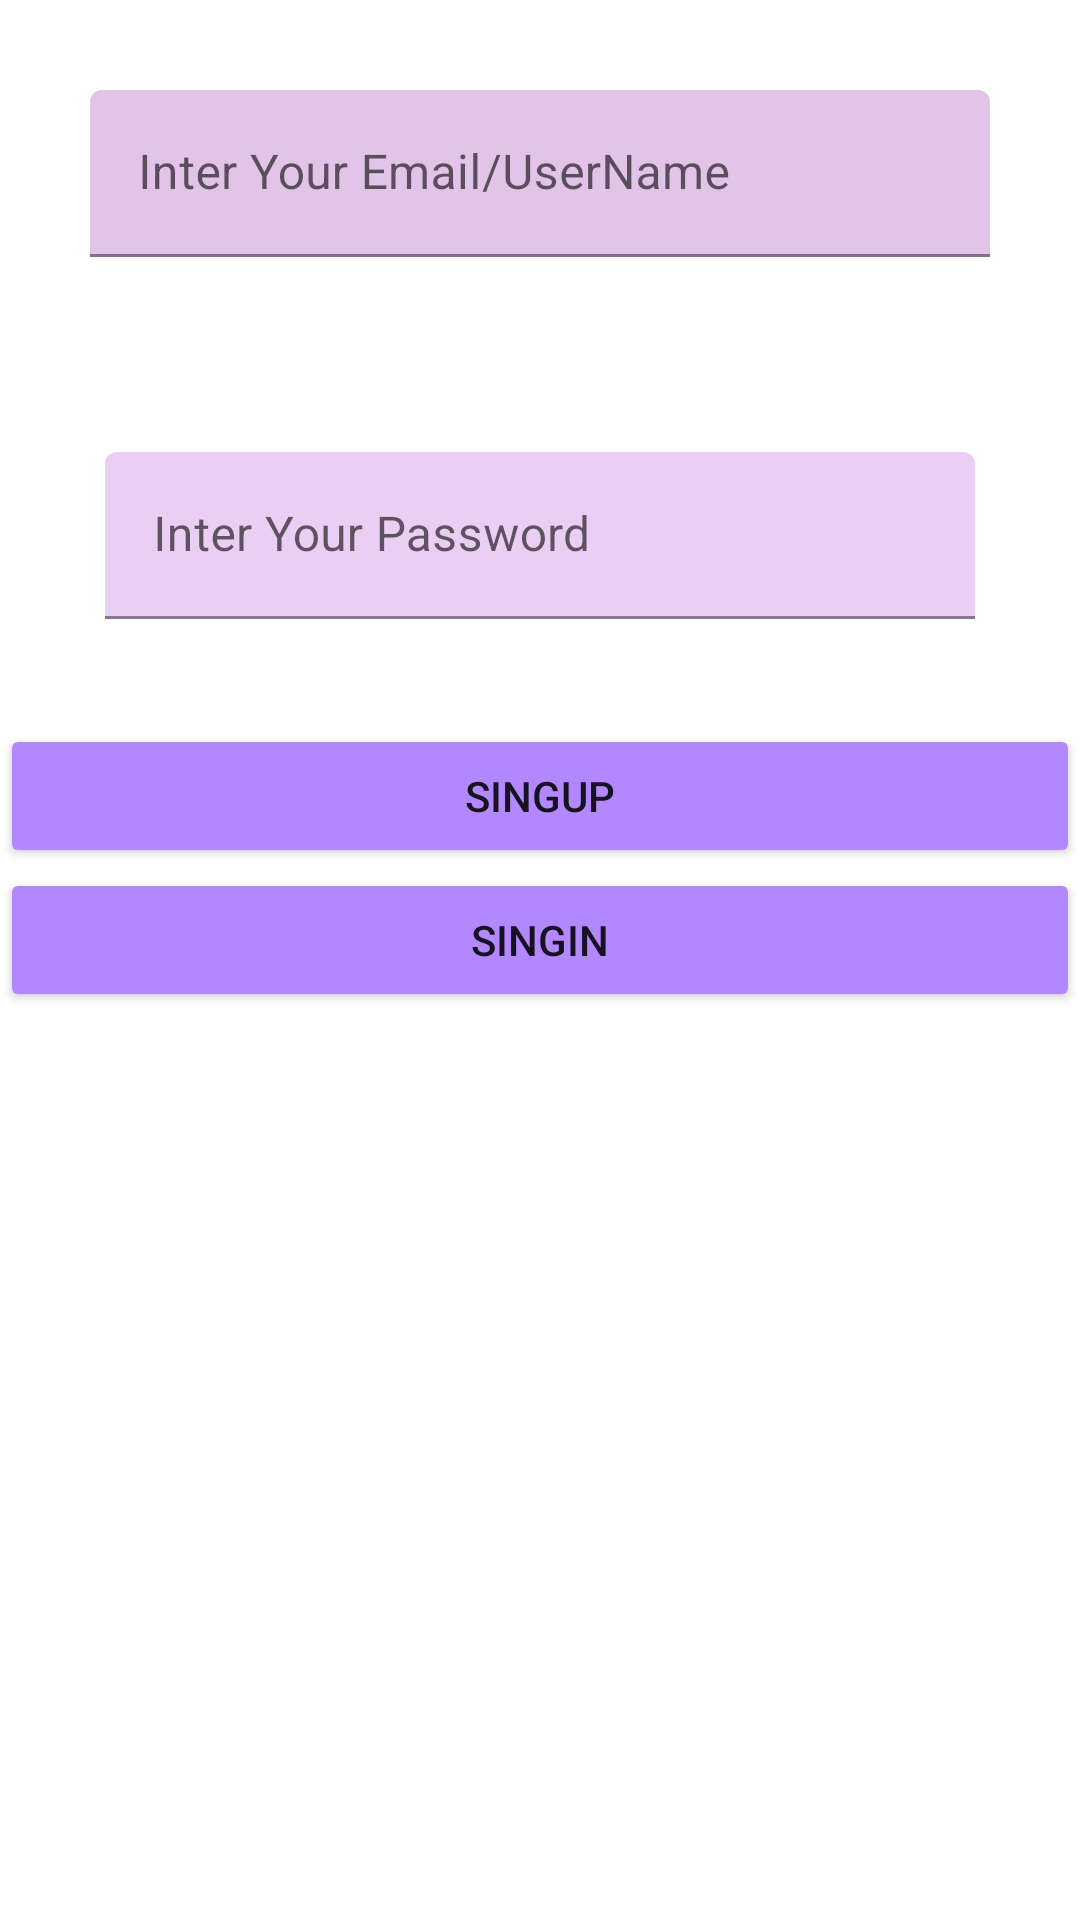

Layout XML and referenced resources for this Android screen:
<!-- AndroidManifest.xml: application theme AppTheme -->
<!-- res/layout/activity_sign_in1.xml -->
<?xml version="1.0" encoding="utf-8"?>
<androidx.constraintlayout.widget.ConstraintLayout xmlns:android="http://schemas.android.com/apk/res/android"
    xmlns:app="http://schemas.android.com/apk/res-auto"
    xmlns:tools="http://schemas.android.com/tools"
    android:layout_width="match_parent"
    android:layout_height="wrap_content"
    tools:context=".signIn1">

    <RelativeLayout
        android:layout_width="match_parent"
        android:layout_height="match_parent">

        <LinearLayout
            android:layout_width="match_parent"
            android:layout_height="match_parent"
            android:orientation="vertical">

            <com.google.android.material.textfield.TextInputLayout
                android:layout_width="match_parent"
                android:layout_height="wrap_content">

                <com.google.android.material.textfield.TextInputEditText
                    android:id="@+id/etEmail"
                    android:layout_width="match_parent"
                    android:layout_height="wrap_content"
                    android:layout_margin="30dp"
                    android:backgroundTint="#E1C4E8"
                    android:hint="Inter Your Email/UserName"
                    android:inputType="text" />
            </com.google.android.material.textfield.TextInputLayout>

            <com.google.android.material.textfield.TextInputLayout
                android:layout_width="match_parent"
                android:layout_height="match_parent">

                <com.google.android.material.textfield.TextInputEditText
                    android:id="@+id/etPassword"
                    android:layout_width="match_parent"
                    android:layout_height="wrap_content"
                    android:layout_margin="35dp"
                    android:backgroundTint="#EBCEF3"
                    android:hint="Inter Your Password"
                    android:inputType="textPassword" />

                <Button
                    android:id="@+id/btnSingup"
                    android:layout_width="match_parent"
                    android:layout_height="wrap_content"
                    android:backgroundTint="#B388FF"
                    android:onClick="onClickSingUp"
                    android:text="Singup" />

                <Button
                    android:id="@+id/btnSingin"
                    android:layout_width="match_parent"
                    android:layout_height="wrap_content"
                    android:backgroundTint="#B388FF"
                    android:onClick="onClickSingincheck_FB"
                    android:text="Singin" />

            </com.google.android.material.textfield.TextInputLayout>

        </LinearLayout>
    </RelativeLayout>
</androidx.constraintlayout.widget.ConstraintLayout>
<!-- resources referenced by this layout -->
<resources>

</resources>
